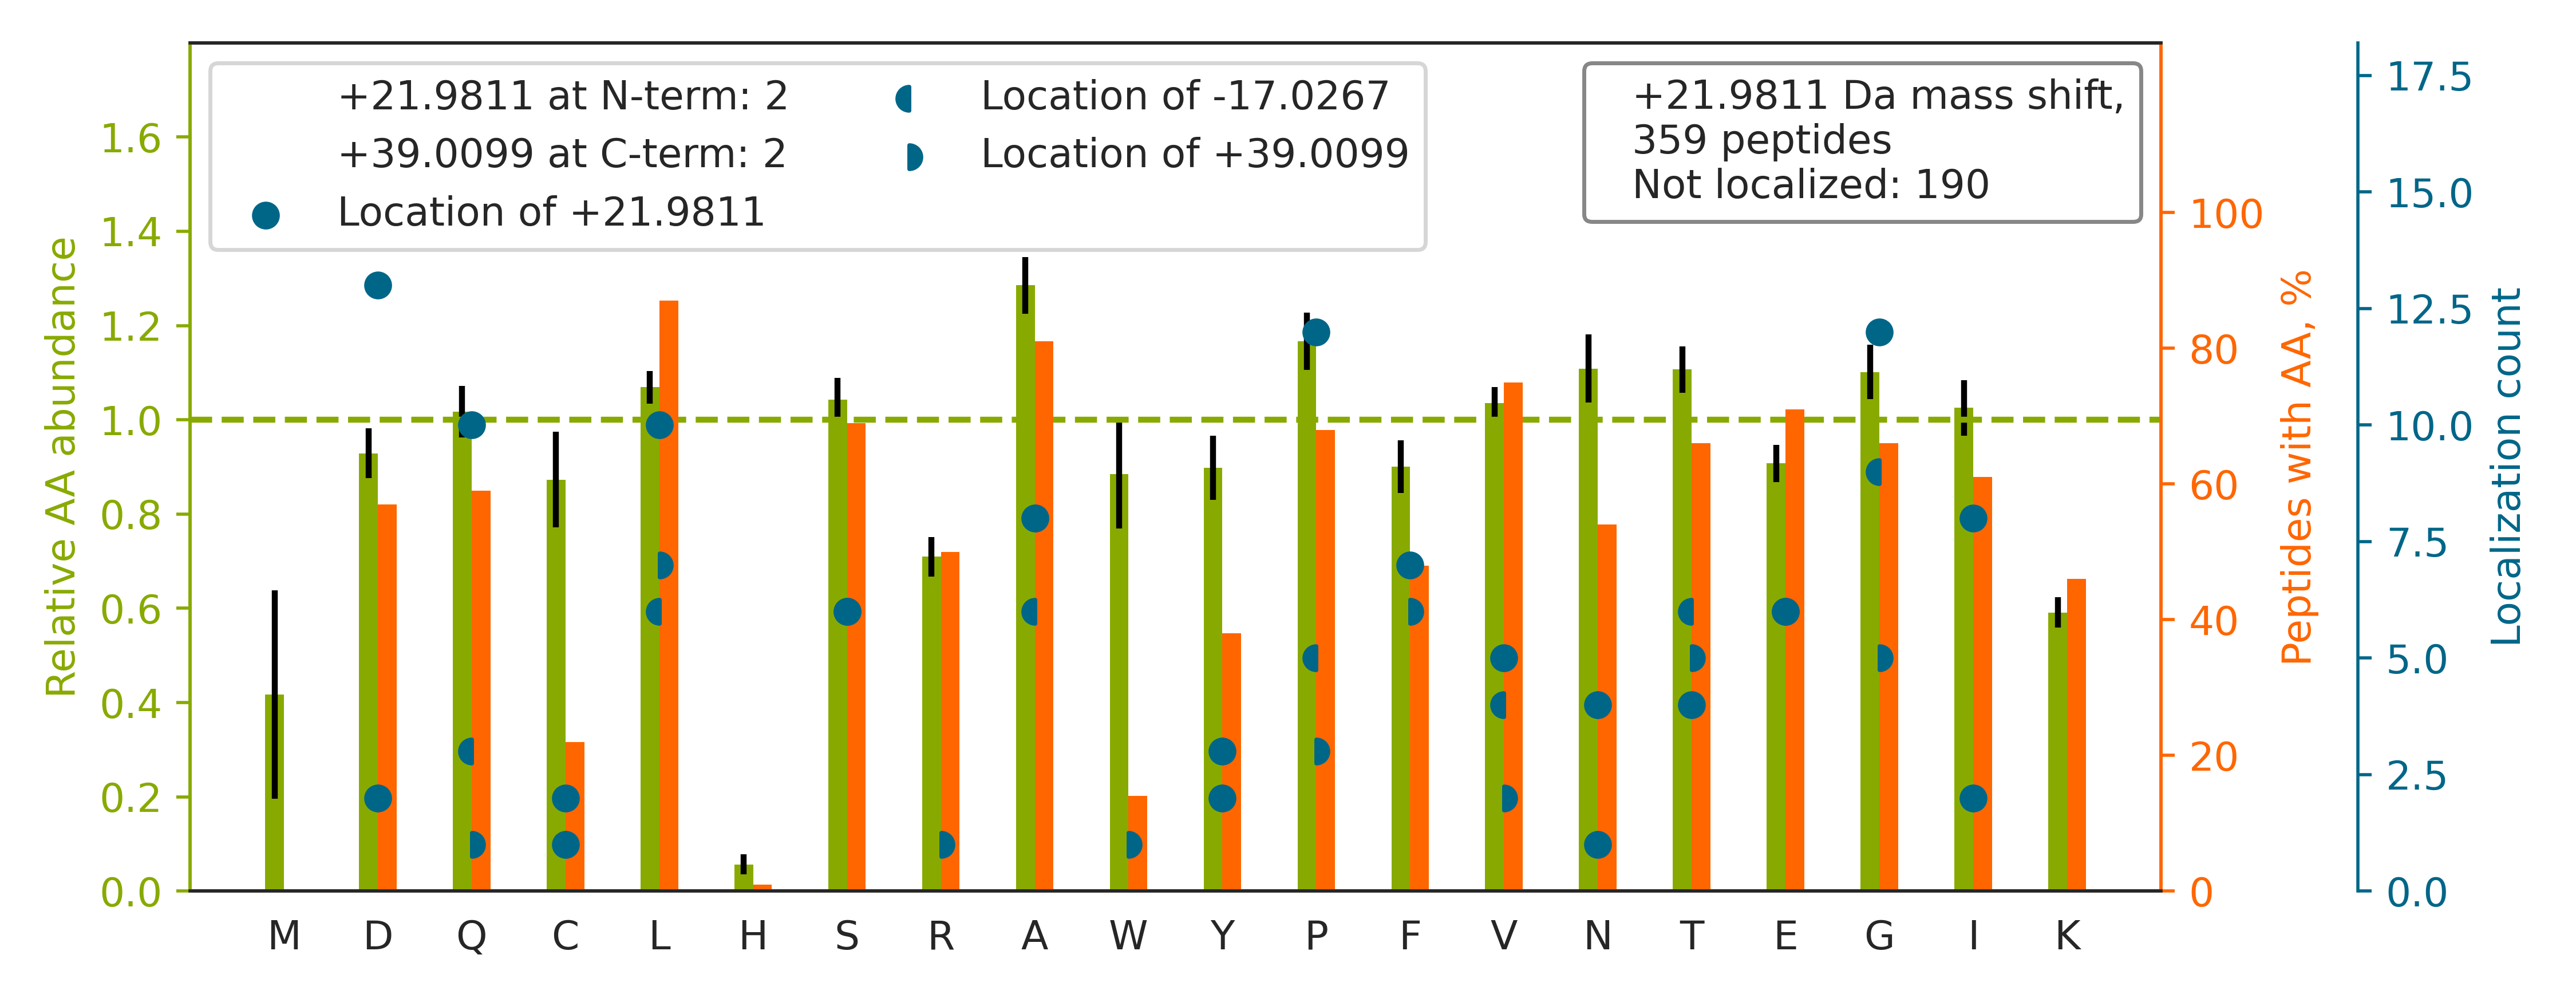

Source data for this figure (header and first rows):
top isoform	localization score	spectrum
R.VLLNDGGYYDPETGVFTAPLAGR.Y		01CPTAC_COprospective_W_VU_20150901_01CO…
R.TSSGGSFVASDVP[-17]N[+39]APIPDLFPPGQITD…	0.4412	01CPTAC_COprospective_W_VU_20150901_01CO…
R.AGTLTVEELGAT[+22]LTSLLAQAQAQAR.A	0.05115	01CPTAC_COprospective_W_VU_20150901_01CO…
K.ASYSGVSLFSNPVQYWEIQPSTFR.C		01CPTAC_COprospective_W_VU_20150901_01CO…
R.VPAAYAGSLCGLCGNYNQDPADDLK.A		01CPTAC_COprospective_W_VU_20150901_01CO…
R.YFAGNLASGGAAGATSLCFVYPLDFAR.T		01CPTAC_COprospective_W_VU_20150901_01CO…
R.TCQGSCAALSGLTGCTTR.C		01CPTAC_COprospective_W_VU_20150901_01CO…
R.LLISSLSESP[+39]ASVS[-17]ILSQADNTSK.K	0.005558	01CPTAC_COprospective_W_VU_20150901_01CO…
K.VPSSYAEALCGLCGNFNGDPADDLALR.G		01CPTAC_COprospective_W_VU_20150901_01CO…
K.ISTSLPVLDLI[+39]D[-17]AIQPGSINYDLLK.T	0.009388	01CPTAC_COprospective_W_VU_20150901_01CO…
R.SGGSGGCSGAGG[+22]ASNCGTGSGR.S	0.8057	01CPTAC_COprospective_W_VU_20150901_01CO…
R.SAGWNIPIG[+22]LLYCDLPEPR.K	0.3737	01CPTAC_COprospective_W_VU_20150901_01CO…
K.IISNASCTT[+39]NCL[-17]APLAK.V	0.2756	01CPTAC_COprospective_W_VU_20150901_01CO…
R.DASGATFTWTPS[+39]SG[-17]K.S	0.8266	01CPTAC_COprospective_W_VU_20150901_01CO…
K.ELGAFGLQVPSELGGVGLCNTQYAR.L		01CPTAC_COprospective_W_VU_20150901_01CO…
K.AEPPQCTSLAWSADGQTLFAGYTDNLVR.V		01CPTAC_COprospective_W_VU_20150901_01CO…
K.NADPAELEQIVLSPAFILAAESLPK.I		01CPTAC_COprospective_W_VU_20150901_01CO…
R.NEEDAAEL[+22]VALAQAVNAR.A	0.6385	01CPTAC_COprospective_W_VU_20150901_01CO…
R.VTLQPYNVAQ[+22]LQSSVDLSGSK.V	0.2101	01CPTAC_COprospective_W_VU_20150901_01CO…
K.VDNALQSG[+39]N[-17]SQESVTEQDSK.D	0.004487	01CPTAC_COprospective_W_VU_20150901_01CO…
K.ISFPAIQAAPSFS[+39]N[-17]SFPQIFR.D	0.9567	01CPTAC_COprospective_W_VU_20150901_01CO…
R.VPCSTVPVTTEVS[+22]YAGCTK.T	0.6371	01CPTAC_COprospective_W_VU_20150901_01CO…
K.DLYANTVLSGGTTMYPGIADR.M		01CPTAC_COprospective_W_VU_20150901_01CO…
K.SQIFSTASD[+22]NQPTVTIK.V	0.8912	01CPTAC_COprospective_W_VU_20150901_01CO…
K.FGAGAAGVLPGVGGAGVPGVPGAIPGIGGIAGVGTPAA…		01CPTAC_COprospective_W_VU_20150901_01CO…
K.TVTNAVV[-17]T[+39]VPAYFNDSQR.Q	0.8916	01CPTAC_COprospective_W_VU_20150901_01CO…
K.AQFAQPEILIGTIPGAGGTQR.L		01CPTAC_COprospective_W_VU_20150901_01CO…
K.LASGETVAAFCLTEPSSGSDAASIR.T		01CPTAC_COprospective_W_VU_20150901_01CO…
K.VTIAQGGVLPNIQAVLLPK.K		01CPTAC_COprospective_W_VU_20150901_01CO…
K.DVFDFIPGSDQLNVISCQGLAPSQGRPGLSLVK.E		01CPTAC_COprospective_W_VU_20150901_01CO…
R.ELDLSNNCLGDAGILQLVESVR.Q		01CPTAC_COprospective_W_VU_20150901_01CO…
K.GFYPSDIAVEWE[-17]SN[+39]GQPENNYK.T	0.003612	01CPTAC_COprospective_W_VU_20150901_01CO…
K.SYELP[+22]DGQVITIGNER.F	0.5776	01CPTAC_COprospective_W_VU_20150901_01CO…
K.LGEIVTTIPTIGF[+22]NVETVEYK.N	0.01442	01CPTAC_COprospective_W_VU_20150901_01CO…
K.ALINADELASDVAGAEALLDR.H		01CPTAC_COprospective_W_VU_20150901_01CO…
K.FTQVTPTSLSAQWTPPNVQLTGYR.V		01CPTAC_COprospective_W_VU_20150901_01CO…
K.SGTASVVCLLNNFYPR.E		01CPTAC_COprospective_W_VU_20150901_01CO…
R.IPGVPWCFKPLQEA[-17]EC[+39]TF.-	0.9487	01CPTAC_COprospective_W_VU_20150901_01CO…
K.VLQLINDNTATALSYGVFR.R		01CPTAC_COprospective_W_VU_20150901_01CO…
K.ALASYVAACQAAGVVIEDWR.A		01CPTAC_COprospective_W_VU_20150901_01CO…
K.TTPPVLDSDGSFFLYSK.L		01CPTAC_COprospective_W_VU_20150901_01CO…
R.ALDLFSDNAPPPELLEIINEDIAK.R		01CPTAC_COprospective_W_VU_20150901_01CO…
K.GLGTDED[+39]S[-17]LIEIICSR.T	0.8602	01CPTAC_COprospective_W_VU_20150901_01CO…
K.DGSCGVA[+22]YVVQEPGDYEVSVK.F	0.8784	01CPTAC_COprospective_W_VU_20150901_01CO…
R.VANPSGNLT[+22]ETYVQDR.G	0.9345	01CPTAC_COprospective_W_VU_20150901_01CO…
K.TILSNQ[+22]TVDIPENVDITLK.G	0.07088	01CPTAC_COprospective_W_VU_20150901_01CO…
K.AGAAPYVQAFDSLLAGPVAEYLK.I		01CPTAC_COprospective_W_VU_20150901_01CO…
K.AAFTECCQ[+22]AADK.A	0.9296	01CPTAC_COprospective_W_VU_20150901_01CO…
K.YAASSYLSLTP[+22]EQWK.S	0.6082	01CPTAC_COprospective_W_VU_20150901_01CO…
K.YAGEPVPFIE[+22]PPESFEFYAQQLR.K	0.9297	01CPTAC_COprospective_W_VU_20150901_01CO…
R.LVGQGASAVLLD[+22]LPNSGGEAQAK.K	0.6024	01CPTAC_COprospective_W_VU_20150901_01CO…
K.TASGLVEATG[+22]AGFANTWK.A	0.6194	01CPTAC_COprospective_W_VU_20150901_01CO…
R.VLDALFPCVQGGTTAIPGAFGCGK.T		01CPTAC_COprospective_W_VU_20150901_01CO…
R.WVQTLSEQVQEELLSSQVTQELR.A		01CPTAC_COprospective_W_VU_20150901_01CO…
R.WLPAEYEDGLSLPFGWTPSR.R		01CPTAC_COprospective_W_VU_20150901_01CO…
K.GTEDFI[+22]VESLDASFR.Y	0.5029	01CPTAC_COprospective_W_VU_20150901_01CO…
K.VGLTNYAAA[+22]YCTGLLLAR.R	0.05047	01CPTAC_COprospective_W_VU_20150901_01CO…
R.VAPEEHPVLLTEAPL[+39]N[-17]PK.A	0.013	01CPTAC_COprospective_W_VU_20150901_01CO…
K.LVQIEYALAA[+39]V[-17]AGGAPSVGIK.A	0.08096	01CPTAC_COprospective_W_VU_20150901_01CO…
K.GLGTDEESILTLLTSR.S		01CPTAC_COprospective_W_VU_20150901_01CO…
... 299 more rows
